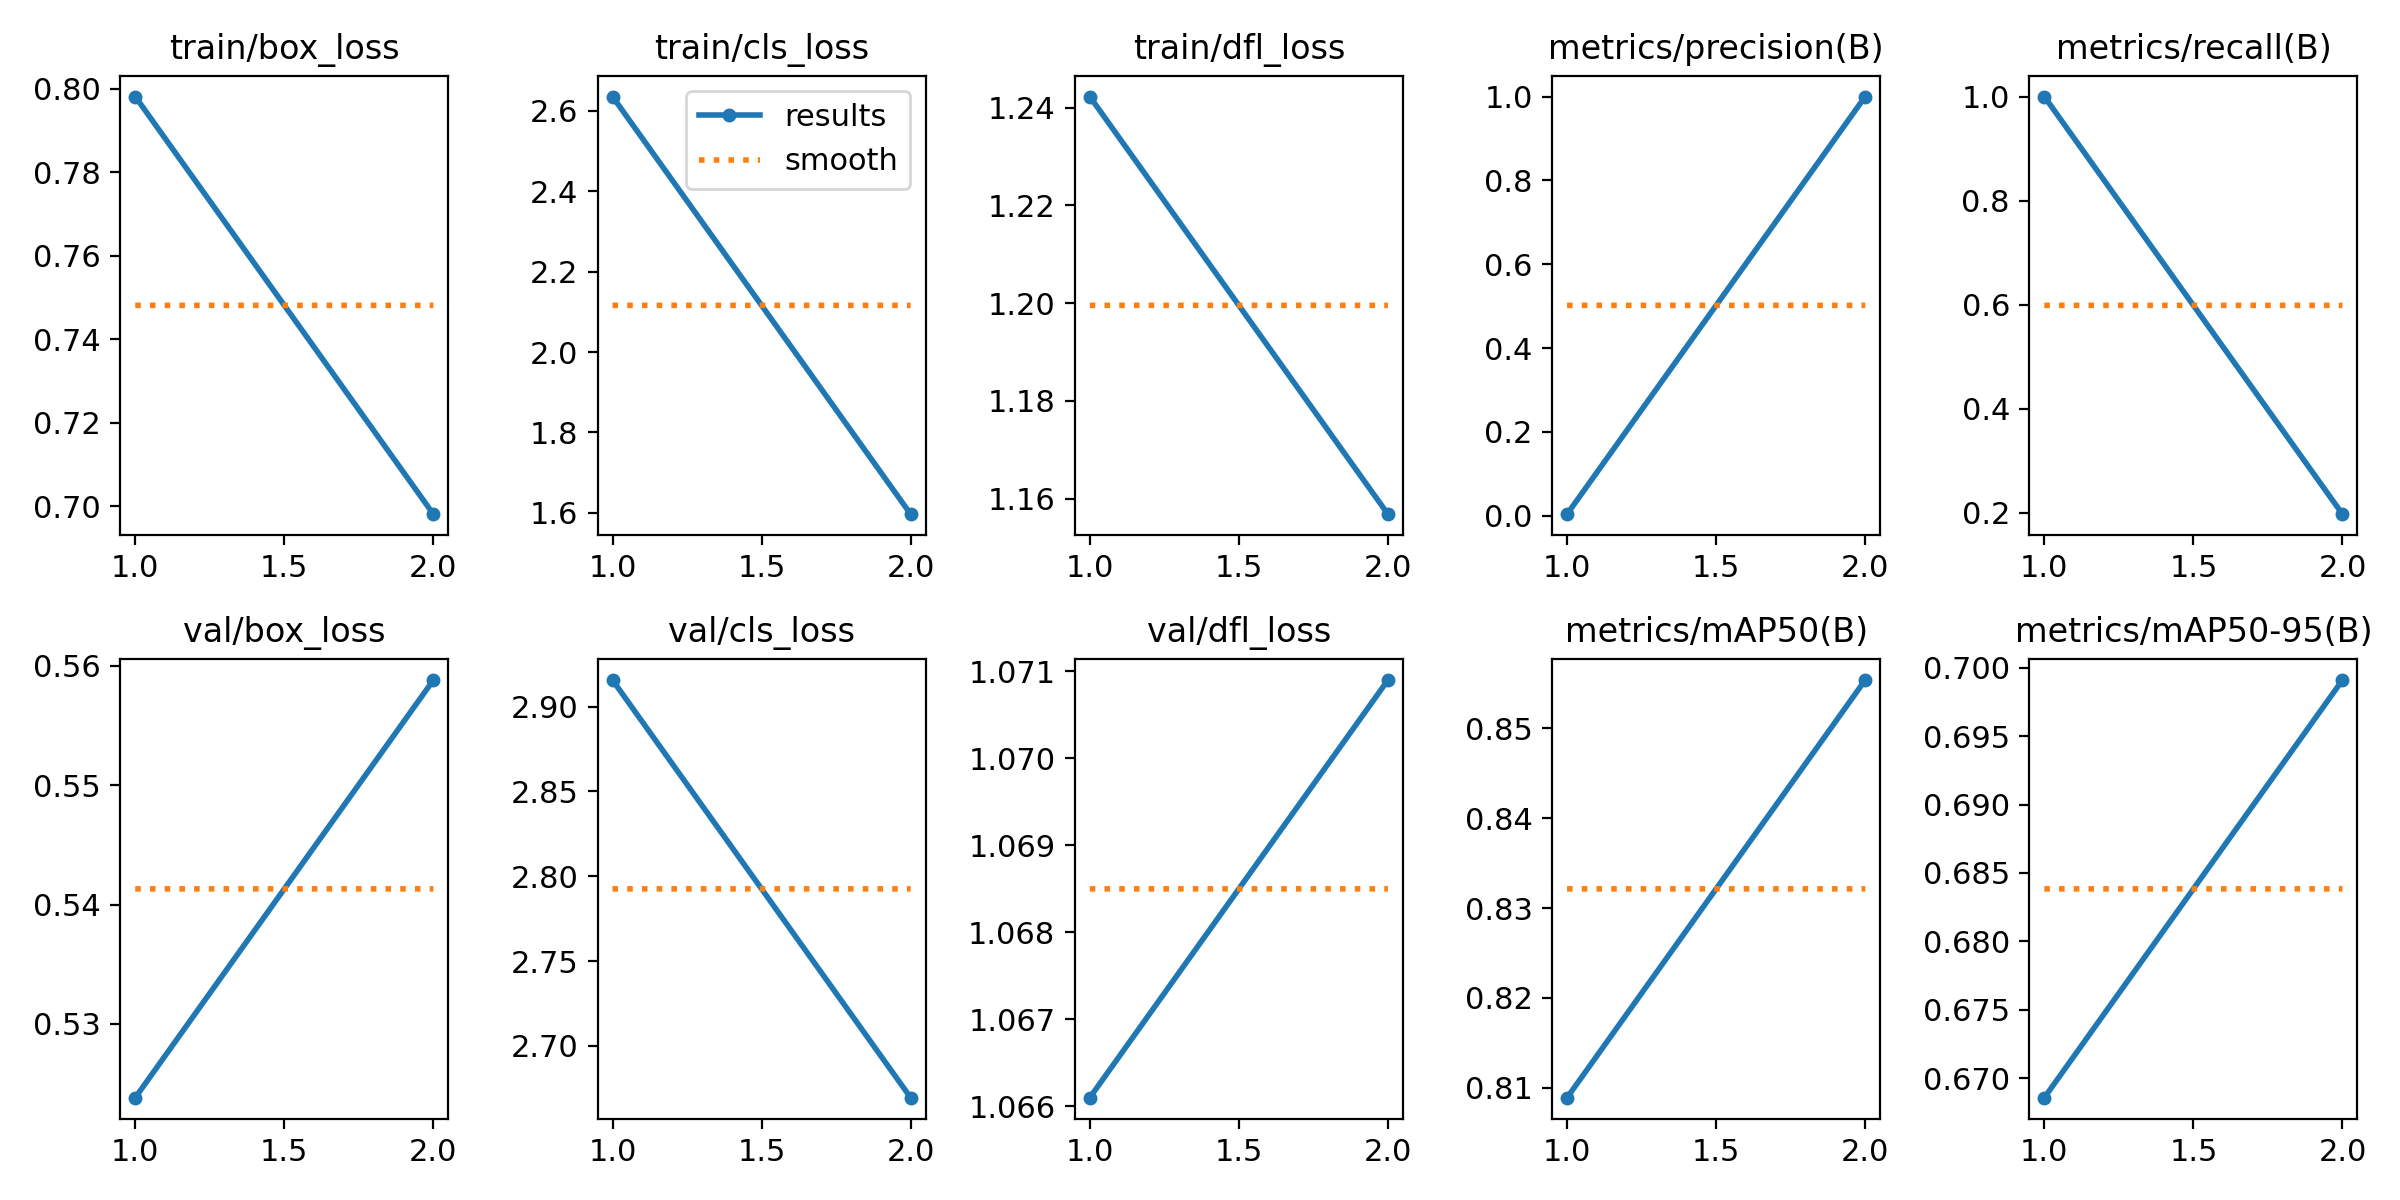

Values plotted in this chart, from the file beside it:
epoch, train/box_loss, train/cls_loss, train/dfl_loss, metrics/precision(B), metrics/recall(B), metrics/mAP50(B), metrics/mAP50-95(B), val/box_loss, val/cls_loss, val/dfl_loss, lr/pg0, lr/pg1, lr/pg2
1, 0.7982, 2.636, 1.242, 0.00357, 1, 0.8089, 0.6686, 0.5238, 2.916, 1.066, 0.0002, 0.0002, 0.0002
2, 0.698, 1.596, 1.157, 1, 0.1973, 0.8554, 0.6991, 0.5588, 2.669, 1.071, 0.0002105, 0.0002105, 0.0002105
